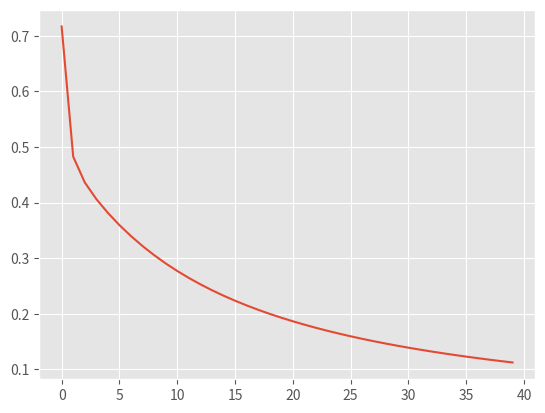

Reproduce this figure in Python. (Note: this script raises an exception after producing the figure.)
# [redacted]
# 05/10/20
# Perceptron and,or,nor,nand


import numpy as np
import matplotlib.pyplot as plt
plt.style.use('ggplot')
import time


def sigmoide(z): 
    return 1./(1 + np.exp(-z)) 


x = np.array([[0,0], [0,1],[1,0],[1,1]])
t = np.array([[1],[0],[0],[0]])

# Compuertas sustituir target por t
com_or = np.array([[0],[1],[1],[1]])
com_nor = np.array([[0],[1],[1],[1]])
com_and = np.array([[0],[1],[1],[1]])
com_nand = np.array([[0],[1],[1],[1]])

target = com_nor

n = len(t)
costo = []

#taza de aprendizaje
alpha = 0.5
#pesos aleatorios
w_i = np.random.rand(3,1)
epochs = 40

tic = time.time()
#añadiendo las columnas del bias  a x
bias = -np.ones((x.shape[0], 1))
x_1 = np.concatenate([x,bias], axis = 1)


for i in range(epochs):
  z = np.dot(x_1,w_i) 
  # print(a)
  yp = sigmoide(z)


  #regla del perceptron
  dw = ((t - yp).T.dot(x_1)).mean(axis=0)
  toc = time.time()
  wn = w_i.T + (alpha*dw)
  w_i = wn.T
  epoch = i
  costo.append(np.mean(-((t*np.log(yp))+(1-t)*np.log(1-yp)),axis=0))
  if costo[i] == 0:
    break

#grafica epocas vs costo 
print(epoch)
plt.plot(range(epoch+1), costo)
plt.show()

#Boundaries 
b, w1, w2 = w_i
ejex = -b / w1
ejey = -b / w2

d = ejey
c = -ejey / ejex

line_x_coords = np.array([0, ejex])
line_y_coords = c * line_x_coords + d

plt.plot(line_x_coords, line_y_coords)
plt.scatter(*x_1[:, 1:].T, c=t, s=75)
plt.show()

  
# Target vs Predicted
print('Perceptron rule')
print('target:    predicted:')
for j in range(len(yp)):
  res = str(t[j]) + '--------' + str(yp[j])
  print(res)

print('')
print('required time:{:.5f} s'.format(toc - tic))
print('required epochs: {}'.format(epoch))
